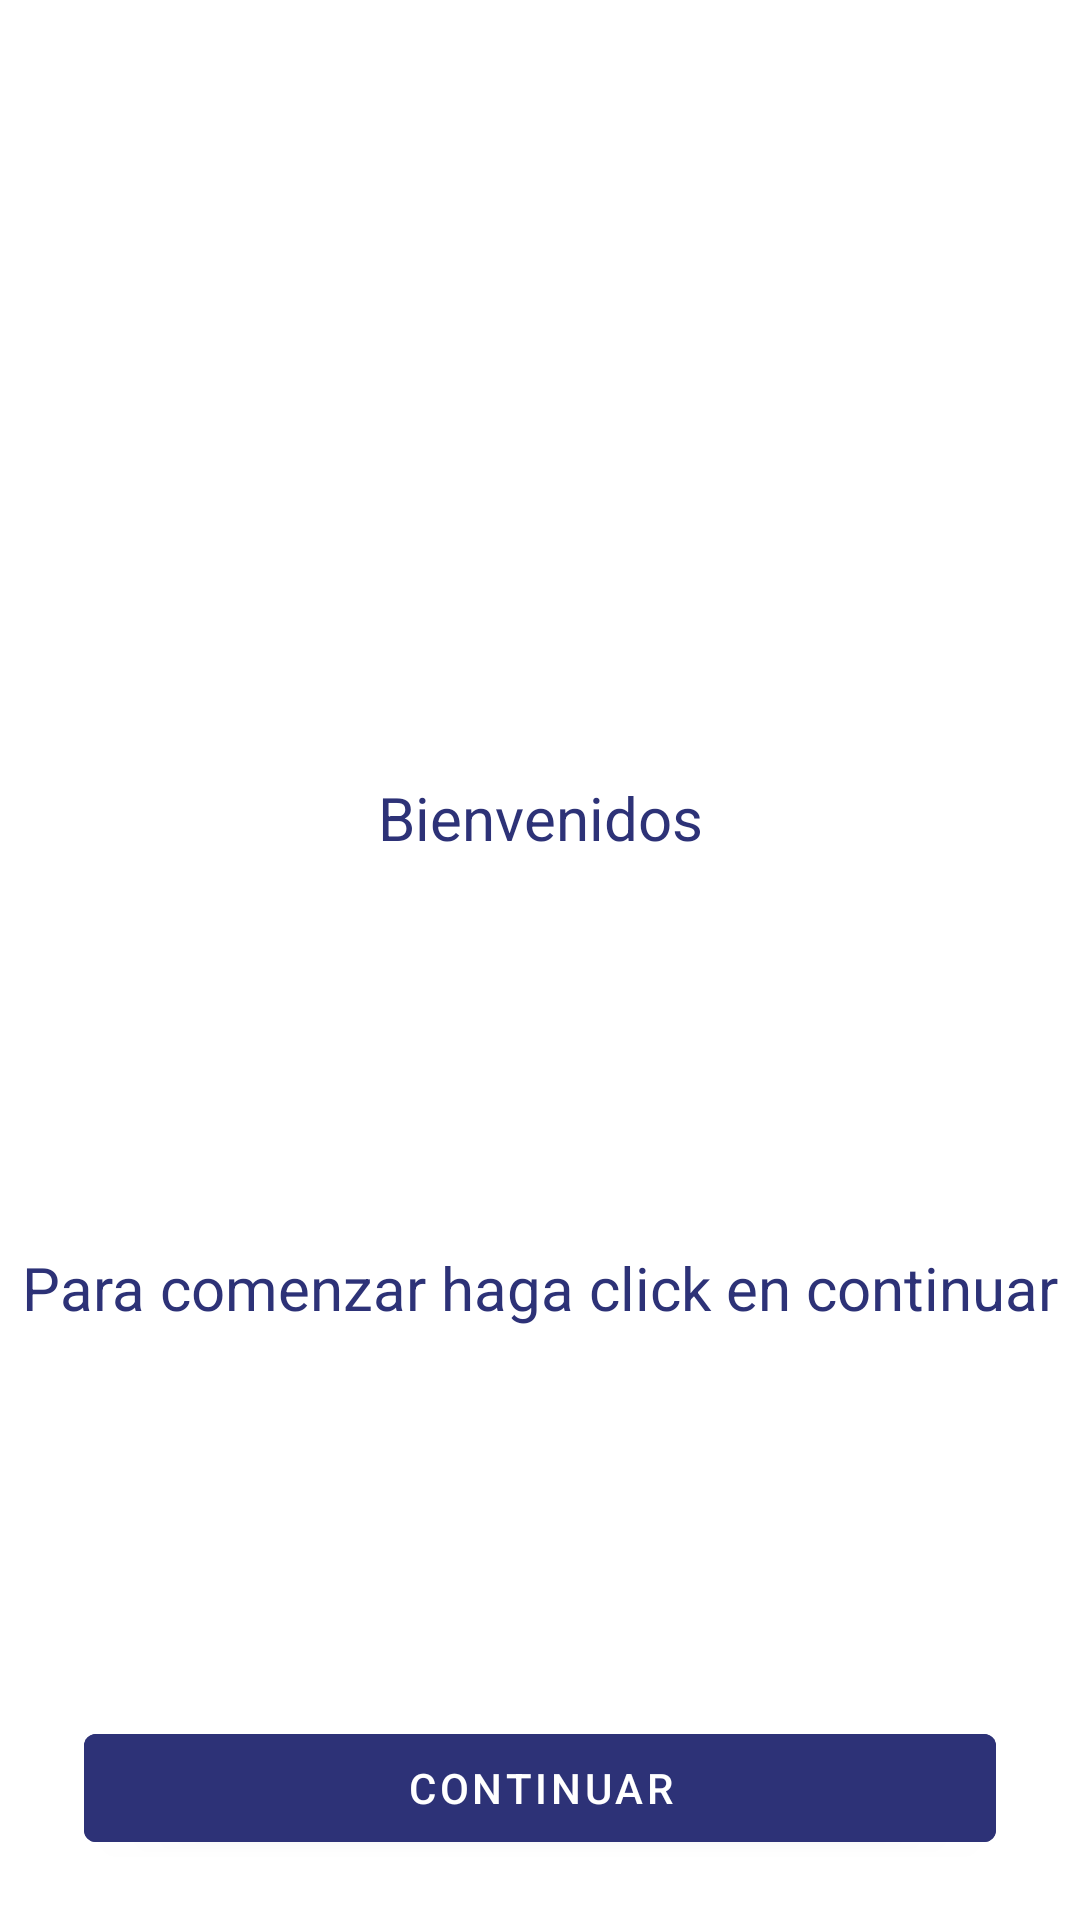

Reconstruct the res/layout file that produces this screen, plus the resources it refers to.
<!-- AndroidManifest.xml: application theme Theme.MercadoLibreChallenge -->
<!-- res/layout/welcome_fragment.xml -->
<?xml version="1.0" encoding="utf-8"?>
<androidx.constraintlayout.widget.ConstraintLayout xmlns:android="http://schemas.android.com/apk/res/android"
    xmlns:app="http://schemas.android.com/apk/res-auto"
    android:layout_width="match_parent"
    android:layout_height="match_parent"
    android:background="@color/white">

    <ImageView
        android:id="@+id/imageView"
        android:layout_width="wrap_content"
        android:layout_height="wrap_content"
        android:src="@drawable/ic_meli"
        app:layout_constraintBottom_toTopOf="@+id/title"
        app:layout_constraintEnd_toEndOf="parent"
        app:layout_constraintStart_toStartOf="parent"
        app:layout_constraintTop_toTopOf="parent"
        />

    <TextView
        android:id="@+id/title"
        android:layout_width="wrap_content"
        android:layout_height="wrap_content"
        android:text="@string/welcome_title"
        android:textColor="@color/secondary_color"
        android:textSize="@dimen/font_size_big"
        app:layout_constraintBottom_toTopOf="@+id/description"
        app:layout_constraintEnd_toEndOf="parent"
        app:layout_constraintStart_toStartOf="parent"
        app:layout_constraintTop_toBottomOf="@+id/imageView" />

    <TextView
        android:id="@+id/description"
        android:layout_width="wrap_content"
        android:layout_height="wrap_content"
        android:text="@string/welcome_description"
        android:textColor="@color/secondary_color"
        android:textSize="@dimen/font_size_big"
        app:layout_constraintBottom_toTopOf="@+id/materialButtonContinuar"
        app:layout_constraintEnd_toEndOf="parent"
        app:layout_constraintStart_toStartOf="parent"
        app:layout_constraintTop_toBottomOf="@+id/title" />

    <com.google.android.material.button.MaterialButton
        android:id="@+id/materialButtonContinuar"
        android:layout_width="match_parent"
        android:layout_height="wrap_content"
        android:backgroundTint="@color/secondary_color"
        android:text="@string/welcome_continue"
        android:layout_marginHorizontal="@dimen/font_size_very_big"
        android:layout_marginBottom="@dimen/margin_size_big"
        app:layout_constraintBottom_toBottomOf="parent"
        app:layout_constraintEnd_toEndOf="parent"
        app:layout_constraintStart_toStartOf="parent" />


</androidx.constraintlayout.widget.ConstraintLayout>
<!-- resources referenced by this layout -->
<resources>
  <color name="secondary_color">#2d3277</color>
  <color name="white">#FFFFFFFF</color>
  <dimen name="font_size_big">20sp</dimen>
  <dimen name="font_size_very_big">28sp</dimen>
  <dimen name="margin_size_big">20dp</dimen>
  <string name="welcome_continue">Continuar</string>
  <string name="welcome_description">Para comenzar haga click en continuar</string>
  <string name="welcome_title">Bienvenidos</string>
  <style name="Theme.MercadoLibreChallenge" parent="Theme.MaterialComponents.DayNight.DarkActionBar">
          
          <item name="colorPrimary">@color/primary_color</item>
          <item name="colorPrimaryVariant">@color/primary_color</item>
          <item name="colorOnPrimary">@color/white</item>
          
          <item name="colorSecondary">@color/secondary_color</item>
          <item name="colorSecondaryVariant">@color/secondary_color</item>
          <item name="colorOnSecondary">@color/white</item>
          
          <item name="android:statusBarColor">?attr/colorPrimaryVariant</item>
          
      </style>
  <color name="primary_color">#ffe600</color>
</resources>
